Run: headless pygame with SDL's dummy video driver; simulated clock (each Clock.tick advances the game by its frame time, no real sleeping); random seed 0; keys injected as events and as key.get_pressed() state; no mouse input.
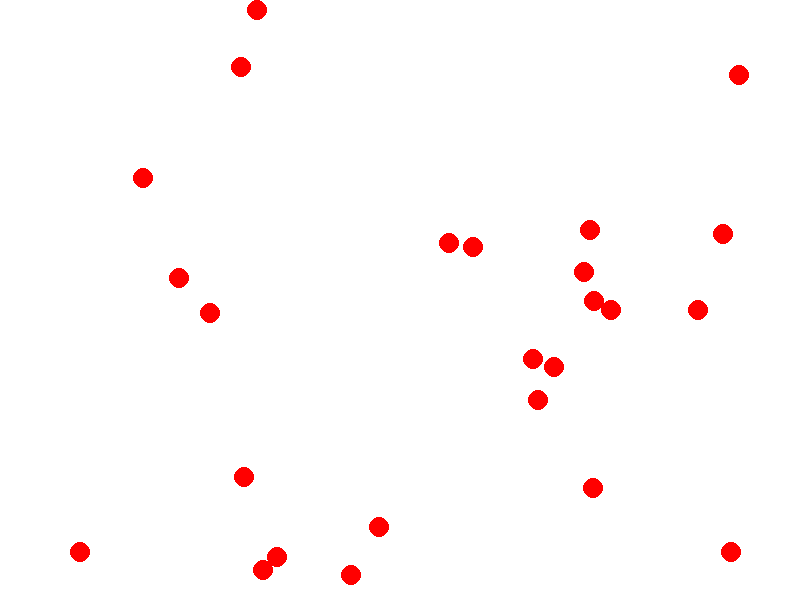
Frame 1 of 4 · flips 1–60 · no input
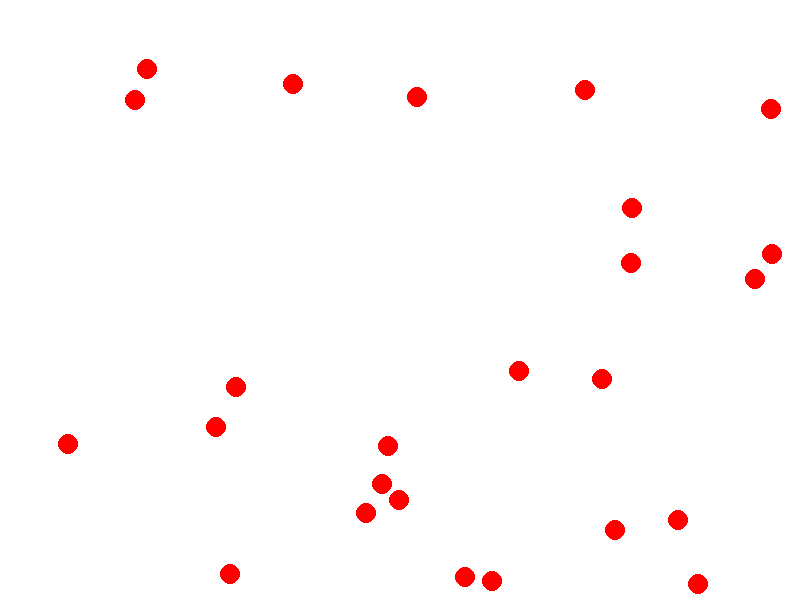
Frame 2 of 4 · flips 61–180 · tapped SPACE, RETURN · held RIGHT (→), D
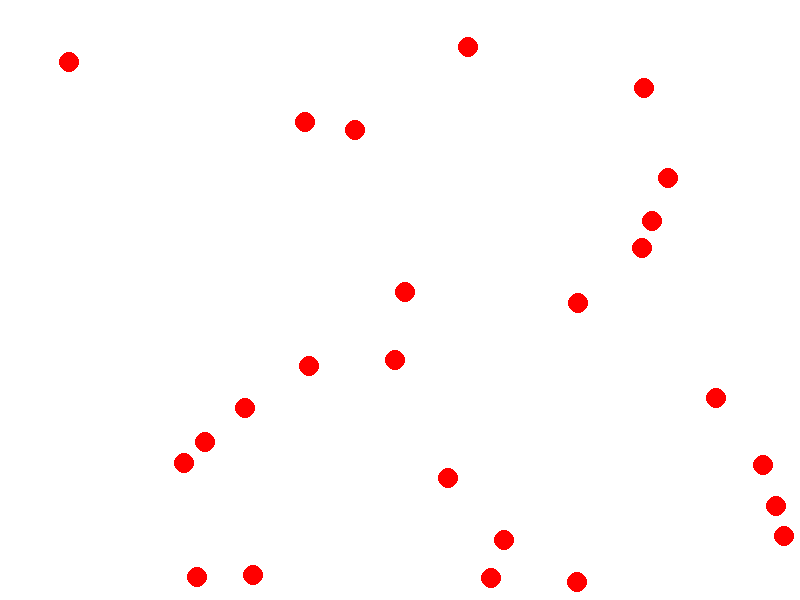
Frame 3 of 4 · flips 181–300 · held DOWN (↓), S
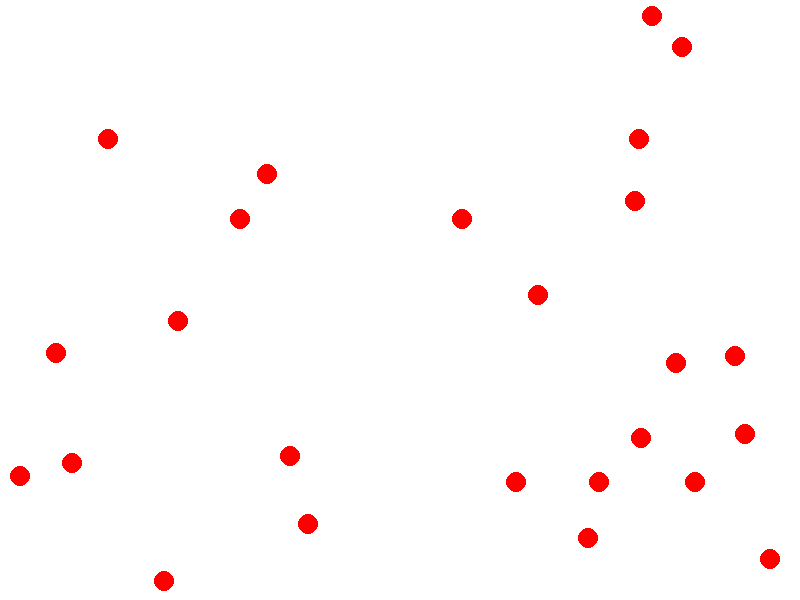
Frame 4 of 4 · flips 301–420 · held LEFT (←), A, UP (↑), W

The pygame program that drew these frames:

import pygame
import random
import math

# Inicializa o Pygame
pygame.init()

# Configurações da tela
WIDTH, HEIGHT = 800, 600
screen = pygame.display.set_mode((WIDTH, HEIGHT))
pygame.display.set_caption("Simulação de 25 Partículas")

# Cores
WHITE = (255, 255, 255)
RED = (255, 0, 0)

# Classe para representar uma partícula
class Particle:
    def __init__(self, x, y):
        self.x = x  # Posição x
        self.y = y  # Posição y
        self.radius = 10  # Raio da partícula
        self.vx = random.uniform(-3, 3)  # Velocidade inicial em x
        self.vy = random.uniform(-3, 3)  # Velocidade inicial em y
        self.mass = 1  # Massa (igual para todas)

    def update(self):
        # Atualiza a posição
        self.x += self.vx
        self.y += self.vy

        # Colisão com as bordas da tela
        if self.x - self.radius < 0:
            self.x = self.radius
            self.vx = -self.vx
        elif self.x + self.radius > WIDTH:
            self.x = WIDTH - self.radius
            self.vx = -self.vx
        if self.y - self.radius < 0:
            self.y = self.radius
            self.vy = -self.vy
        elif self.y + self.radius > HEIGHT:
            self.y = HEIGHT - self.radius
            self.vy = -self.vy

    def draw(self):
        # Desenha a partícula como um círculo vermelho
        pygame.draw.circle(screen, RED, (int(self.x), int(self.y)), self.radius)

# Função para calcular colisão entre duas partículas
def collide(p1, p2):
    dx = p2.x - p1.x
    dy = p2.y - p1.y
    distance = math.sqrt(dx**2 + dy**2)

    # Verifica se há colisão
    if distance < p1.radius + p2.radius:
        # Normaliza o vetor de colisão
        nx = dx / distance if distance != 0 else 0
        ny = dy / distance if distance != 0 else 0

        # Calcula o impulso (colisão elástica)
        relative_vx = p1.vx - p2.vx
        relative_vy = p1.vy - p2.vy
        impulse = 2 * (relative_vx * nx + relative_vy * ny) / (p1.mass + p2.mass)

        # Atualiza as velocidades
        p1.vx -= impulse * p2.mass * nx
        p1.vy -= impulse * p2.mass * ny
        p2.vx += impulse * p1.mass * nx
        p2.vy += impulse * p1.mass * ny

        # Evita sobreposição movendo as partículas
        overlap = (p1.radius + p2.radius - distance) / 2
        p1.x -= overlap * nx
        p1.y -= overlap * ny
        p2.x += overlap * nx
        p2.y += overlap * ny

# Cria 25 partículas com posições iniciais aleatórias
particles = []
for _ in range(25):
    x = random.randint(50, WIDTH - 50)
    y = random.randint(50, HEIGHT - 50)
    particles.append(Particle(x, y))

# Loop principal
running = True
clock = pygame.time.Clock()

while running:
    for event in pygame.event.get():
        if event.type == pygame.QUIT:
            running = False

    # Limpa a tela
    screen.fill(WHITE)

    # Atualiza e desenha todas as partículas
    for particle in particles:
        particle.update()
        particle.draw()

    # Verifica colisões entre todas as partículas
    for i in range(len(particles)):
        for j in range(i + 1, len(particles)):
            collide(particles[i], particles[j])

    # Atualiza a tela
    pygame.display.flip()
    clock.tick(60)  # Limita a 60 FPS

# Encerra o Pygame
pygame.quit()
